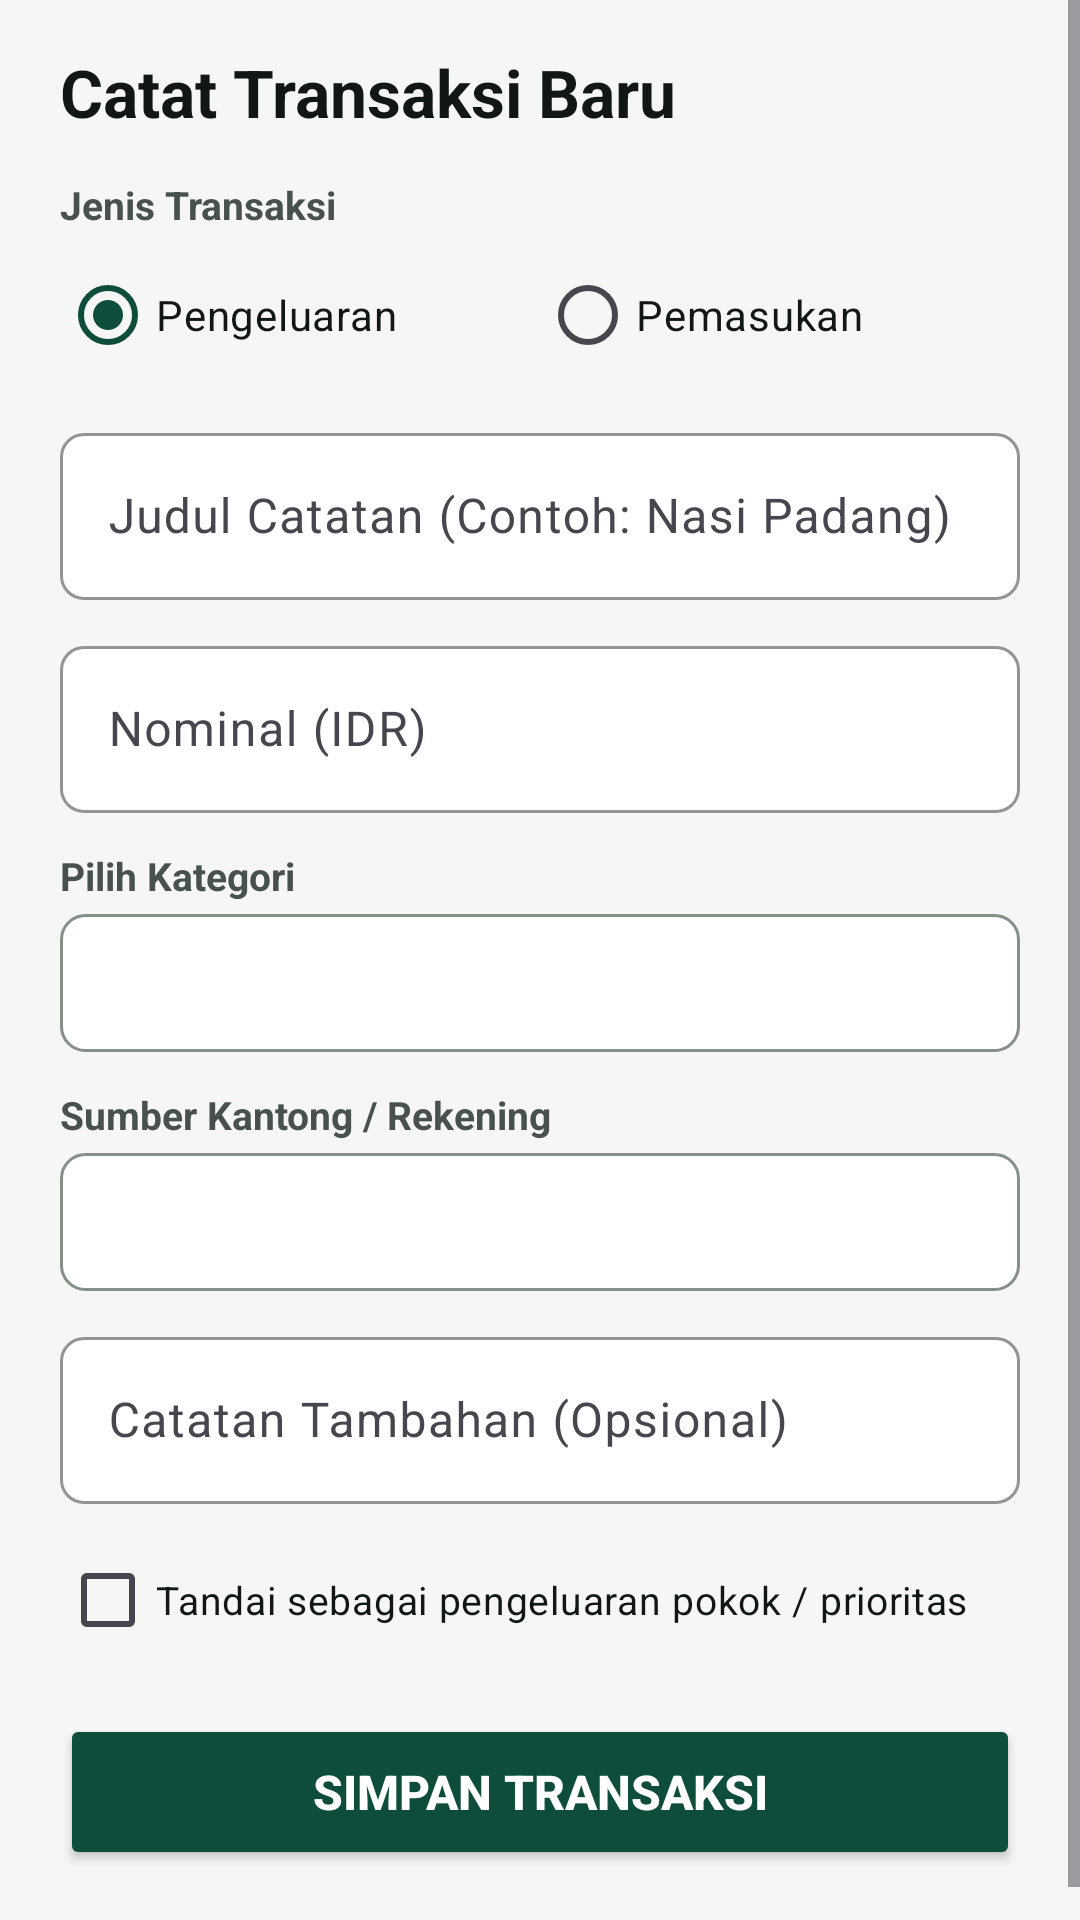

Layout XML and referenced resources for this Android screen:
<!-- AndroidManifest.xml: application theme Theme.SakuKu -->
<!-- res/layout/fragment_catat.xml -->
<?xml version="1.0" encoding="utf-8"?>
<ScrollView xmlns:android="http://schemas.android.com/apk/res/android"
    xmlns:app="http://schemas.android.com/apk/res-auto"
    xmlns:tools="http://schemas.android.com/tools"
    android:layout_width="match_parent"
    android:layout_height="match_parent"
    android:background="@color/canvas_stone"
    android:fillViewport="true">

    <androidx.constraintlayout.widget.ConstraintLayout
        android:layout_width="match_parent"
        android:layout_height="wrap_content"
        android:paddingStart="20dp"
        android:paddingTop="16dp"
        android:paddingEnd="20dp"
        android:paddingBottom="28dp">

        
        <TextView
            android:id="@+id/txtHeaderCatat"
            android:layout_width="0dp"
            android:layout_height="wrap_content"
            android:text="Catat Transaksi Baru"
            android:textColor="@color/text_primary"
            android:textSize="22sp"
            android:textStyle="bold"
            app:layout_constraintEnd_toEndOf="parent"
            app:layout_constraintStart_toStartOf="parent"
            app:layout_constraintTop_toTopOf="parent" />

        
        <TextView
            android:id="@+id/lblJenisTransaksi"
            android:layout_width="wrap_content"
            android:layout_height="wrap_content"
            android:layout_marginTop="14dp"
            android:text="Jenis Transaksi"
            android:textColor="@color/text_secondary"
            android:textSize="13sp"
            android:textStyle="bold"
            app:layout_constraintStart_toStartOf="parent"
            app:layout_constraintTop_toBottomOf="@+id/txtHeaderCatat" />

        
        <RadioGroup
            android:id="@+id/radioTipe"
            android:layout_width="0dp"
            android:layout_height="wrap_content"
            android:layout_marginTop="4dp"
            android:orientation="horizontal"
            app:layout_constraintEnd_toEndOf="parent"
            app:layout_constraintStart_toStartOf="parent"
            app:layout_constraintTop_toBottomOf="@+id/lblJenisTransaksi">

            <RadioButton
                android:id="@+id/radioPengeluaran"
                android:layout_width="0dp"
                android:layout_height="wrap_content"
                android:layout_weight="1"
                android:checked="true"
                android:text="Pengeluaran"
                android:textColor="@color/text_primary" />

            <RadioButton
                android:id="@+id/radioPemasukan"
                android:layout_width="0dp"
                android:layout_height="wrap_content"
                android:layout_weight="1"
                android:text="Pemasukan"
                android:textColor="@color/text_primary" />
        </RadioGroup>

        
        <com.google.android.material.textfield.TextInputLayout
            android:id="@+id/inputLayoutJudul"
            android:layout_width="0dp"
            android:layout_height="wrap_content"
            android:layout_marginTop="10dp"
            android:hint="Judul Catatan (Contoh: Nasi Padang)"
            app:boxBackgroundColor="@color/surface_white"
            app:boxCornerRadiusBottomEnd="8dp"
            app:boxCornerRadiusBottomStart="8dp"
            app:boxCornerRadiusTopEnd="8dp"
            app:boxCornerRadiusTopStart="8dp"
            app:boxStrokeColor="@color/pine_primary"
            app:layout_constraintEnd_toEndOf="parent"
            app:layout_constraintStart_toStartOf="parent"
            app:layout_constraintTop_toBottomOf="@+id/radioTipe">

            <com.google.android.material.textfield.TextInputEditText
                android:id="@+id/edtJudul"
                android:layout_width="match_parent"
                android:layout_height="wrap_content"
                android:inputType="textCapWords"
                android:textColor="@color/text_primary" />
        </com.google.android.material.textfield.TextInputLayout>

        
        <com.google.android.material.textfield.TextInputLayout
            android:id="@+id/inputLayoutNominal"
            android:layout_width="0dp"
            android:layout_height="wrap_content"
            android:layout_marginTop="10dp"
            android:hint="Nominal (IDR)"
            app:boxBackgroundColor="@color/surface_white"
            app:boxCornerRadiusBottomEnd="8dp"
            app:boxCornerRadiusBottomStart="8dp"
            app:boxCornerRadiusTopEnd="8dp"
            app:boxCornerRadiusTopStart="8dp"
            app:boxStrokeColor="@color/pine_primary"
            app:layout_constraintEnd_toEndOf="parent"
            app:layout_constraintStart_toStartOf="parent"
            app:layout_constraintTop_toBottomOf="@+id/inputLayoutJudul"
            app:prefixText="Rp "
            app:prefixTextColor="@color/text_primary">

            <com.google.android.material.textfield.TextInputEditText
                android:id="@+id/edtNominal"
                android:layout_width="match_parent"
                android:layout_height="wrap_content"
                android:digits="0123456789."
                android:inputType="number"
                android:textColor="@color/text_primary" />
        </com.google.android.material.textfield.TextInputLayout>

        
        <TextView
            android:id="@+id/lblKategori"
            android:layout_width="wrap_content"
            android:layout_height="wrap_content"
            android:layout_marginTop="12dp"
            android:text="Pilih Kategori"
            android:textColor="@color/text_secondary"
            android:textSize="13sp"
            android:textStyle="bold"
            app:layout_constraintStart_toStartOf="parent"
            app:layout_constraintTop_toBottomOf="@+id/inputLayoutNominal" />

        <Spinner
            android:id="@+id/spinnerKategori"
            android:layout_width="0dp"
            android:layout_height="46dp"
            android:layout_marginTop="4dp"
            android:background="@drawable/bg_spinner"
            android:popupBackground="@drawable/bg_spinner_popup"
            app:layout_constraintEnd_toEndOf="parent"
            app:layout_constraintStart_toStartOf="parent"
            app:layout_constraintTop_toBottomOf="@+id/lblKategori" />

        
        <TextView
            android:id="@+id/lblKantong"
            android:layout_width="wrap_content"
            android:layout_height="wrap_content"
            android:layout_marginTop="12dp"
            android:text="Sumber Kantong / Rekening"
            android:textColor="@color/text_secondary"
            android:textSize="13sp"
            android:textStyle="bold"
            app:layout_constraintStart_toStartOf="parent"
            app:layout_constraintTop_toBottomOf="@+id/spinnerKategori" />

        <Spinner
            android:id="@+id/spinnerKantong"
            android:layout_width="0dp"
            android:layout_height="46dp"
            android:layout_marginTop="4dp"
            android:background="@drawable/bg_spinner"
            android:popupBackground="@drawable/bg_spinner_popup"
            app:layout_constraintEnd_toEndOf="parent"
            app:layout_constraintStart_toStartOf="parent"
            app:layout_constraintTop_toBottomOf="@+id/lblKantong" />

        
        <com.google.android.material.textfield.TextInputLayout
            android:id="@+id/inputLayoutCatatan"
            android:layout_width="0dp"
            android:layout_height="wrap_content"
            android:layout_marginTop="10dp"
            android:hint="Catatan Tambahan (Opsional)"
            app:boxBackgroundColor="@color/surface_white"
            app:boxCornerRadiusBottomEnd="8dp"
            app:boxCornerRadiusBottomStart="8dp"
            app:boxCornerRadiusTopEnd="8dp"
            app:boxCornerRadiusTopStart="8dp"
            app:boxStrokeColor="@color/pine_primary"
            app:layout_constraintEnd_toEndOf="parent"
            app:layout_constraintStart_toStartOf="parent"
            app:layout_constraintTop_toBottomOf="@+id/spinnerKantong">

            <com.google.android.material.textfield.TextInputEditText
                android:id="@+id/edtCatatan"
                android:layout_width="match_parent"
                android:layout_height="wrap_content"
                android:inputType="textMultiLine"
                android:textColor="@color/text_primary" />
        </com.google.android.material.textfield.TextInputLayout>

        
        <CheckBox
            android:id="@+id/checkPrioritas"
            android:layout_width="0dp"
            android:layout_height="wrap_content"
            android:layout_marginTop="8dp"
            android:text="Tandai sebagai pengeluaran pokok / prioritas"
            android:textColor="@color/text_primary"
            android:textSize="13sp"
            app:buttonIconTint="@color/white"
            app:layout_constraintEnd_toEndOf="parent"
            app:layout_constraintStart_toStartOf="parent"
            app:layout_constraintTop_toBottomOf="@+id/inputLayoutCatatan" />

        
        <Button
            android:id="@+id/btnSimpan"
            android:layout_width="0dp"
            android:layout_height="52dp"
            android:layout_marginTop="14dp"
            android:backgroundTint="@color/pine_primary"
            android:text="Simpan Transaksi"
            android:textColor="@color/surface_white"
            android:textSize="16sp"
            android:textStyle="bold"
            app:cornerRadius="12dp"
            app:layout_constraintEnd_toEndOf="parent"
            app:layout_constraintStart_toStartOf="parent"
            app:layout_constraintTop_toBottomOf="@+id/checkPrioritas" />

    </androidx.constraintlayout.widget.ConstraintLayout>
</ScrollView>
<!-- resources referenced by this layout -->
<resources>
  <color name="canvas_stone">#F6F7F4</color>
  <color name="pine_primary">#0E4D3B</color>
  <color name="surface_white">#FFFFFF</color>
  <color name="text_primary">#111814</color>
  <color name="text_secondary">#46524B</color>
  <color name="white">#FFFFFFFF</color>
  <!-- drawable bg_spinner (drawable) -->
  <?xml version="1.0" encoding="utf-8"?>
  <shape xmlns:android="http://schemas.android.com/apk/res/android">
      <solid android:color="@color/surface_white" />
      <stroke android:width="1dp" android:color="@color/border_control" />
      <corners android:radius="8dp" />
      <padding
          android:left="12dp"
          android:top="8dp"
          android:right="12dp"
          android:bottom="8dp" />
  </shape>
  <!-- drawable bg_spinner_popup (drawable) -->
  <?xml version="1.0" encoding="utf-8"?>
  <shape xmlns:android="http://schemas.android.com/apk/res/android">
      <solid android:color="@color/surface_white" />
      <stroke
          android:width="1dp"
          android:color="@color/pine_subtle" />
      <corners android:radius="12dp" />
      <padding
          android:bottom="6dp"
          android:top="6dp" />
  </shape>
  <style name="Theme.SakuKu" parent="Base.Theme.SakuKu" />
  <color name="border_control">#849088</color>
  <color name="pine_subtle">#E6F2EE</color>
  <style name="Base.Theme.SakuKu" parent="Theme.Material3.Light.NoActionBar">
          
          <item name="colorPrimary">@color/pine_primary</item>
          <item name="colorOnPrimary">@color/white</item>
          <item name="colorPrimaryContainer">@color/pine_subtle</item>
          <item name="colorOnPrimaryContainer">@color/pine_primary</item>
  
          <item name="colorSecondary">@color/lime_accent</item>
          <item name="colorOnSecondary">@color/pine_deep</item>
          <item name="colorSecondaryContainer">@android:color/transparent</item>
          <item name="colorOnSecondaryContainer">@color/pine_primary</item>
  
          <item name="colorSurface">@color/white</item>
          <item name="colorOnSurface">@color/text_primary</item>
          <item name="colorSurfaceContainer">@color/surface_white</item>
          <item name="colorSurfaceContainerLow">@color/canvas_stone</item>
          <item name="colorSurfaceContainerHigh">@color/surface_white</item>
          <item name="colorSurfaceContainerHighest">@color/surface_muted</item>
          <item name="colorControlActivated">@color/pine_primary</item>
          <item name="colorControlHighlight">@color/pine_subtle</item>
  
          
          <item name="android:statusBarColor">@color/pine_primary</item>
          <item name="android:windowLightStatusBar">false</item>
          <item name="android:windowBackground">@color/canvas_stone</item>
  
          
          <item name="bottomNavigationStyle">@style/Widget.SakuKu.BottomNavigationView</item>
      </style>
  <color name="lime_accent">#B8F255</color>
  <color name="pine_deep">#0A382B</color>
  <color name="surface_muted">#EEEFEA</color>
  <style name="Widget.SakuKu.BottomNavigationView" parent="Widget.Material3.BottomNavigationView">
          <item name="shapeAppearance">@style/ShapeAppearance.SakuKu.BottomNav</item>
      </style>
  <style name="ShapeAppearance.SakuKu.BottomNav" parent="">
          <item name="cornerSizeTopLeft">20dp</item>
          <item name="cornerSizeTopRight">20dp</item>
          <item name="cornerSizeBottomLeft">0dp</item>
          <item name="cornerSizeBottomRight">0dp</item>
      </style>
</resources>
